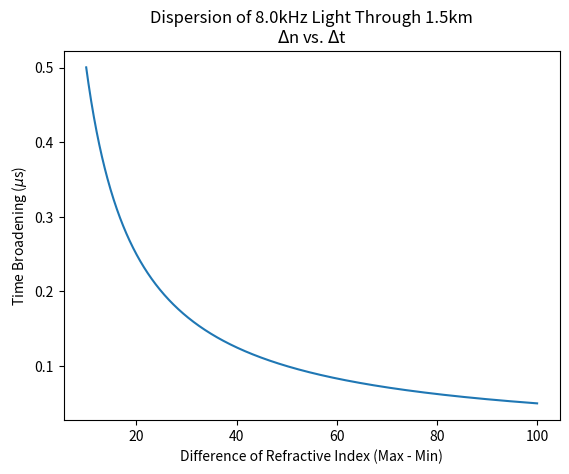

This chart was generated by the following Python code:
import numpy as np
import matplotlib.pyplot as plt
#dt = d/c*(n1 - n2)
#dt = d/c*(dn)
c = 2.998e8 #m/s
d = 1500 #m

dn = np.linspace(10,100,1000)
tb = 1/8000 #300hz message

dt = (d/c)/(dn)

plt.title('Dispersion of '+str((1/tb)/1000)+'kHz Light Through '+str(d/1000)+'km\n$\Delta$n vs. $\Delta$t')
plt.xlabel('Difference of Refractive Index (Max - Min)')
plt.ylabel('Time Broadening ($\mu$s)')
plt.plot(dn,dt*(10**6))
plt.show()



